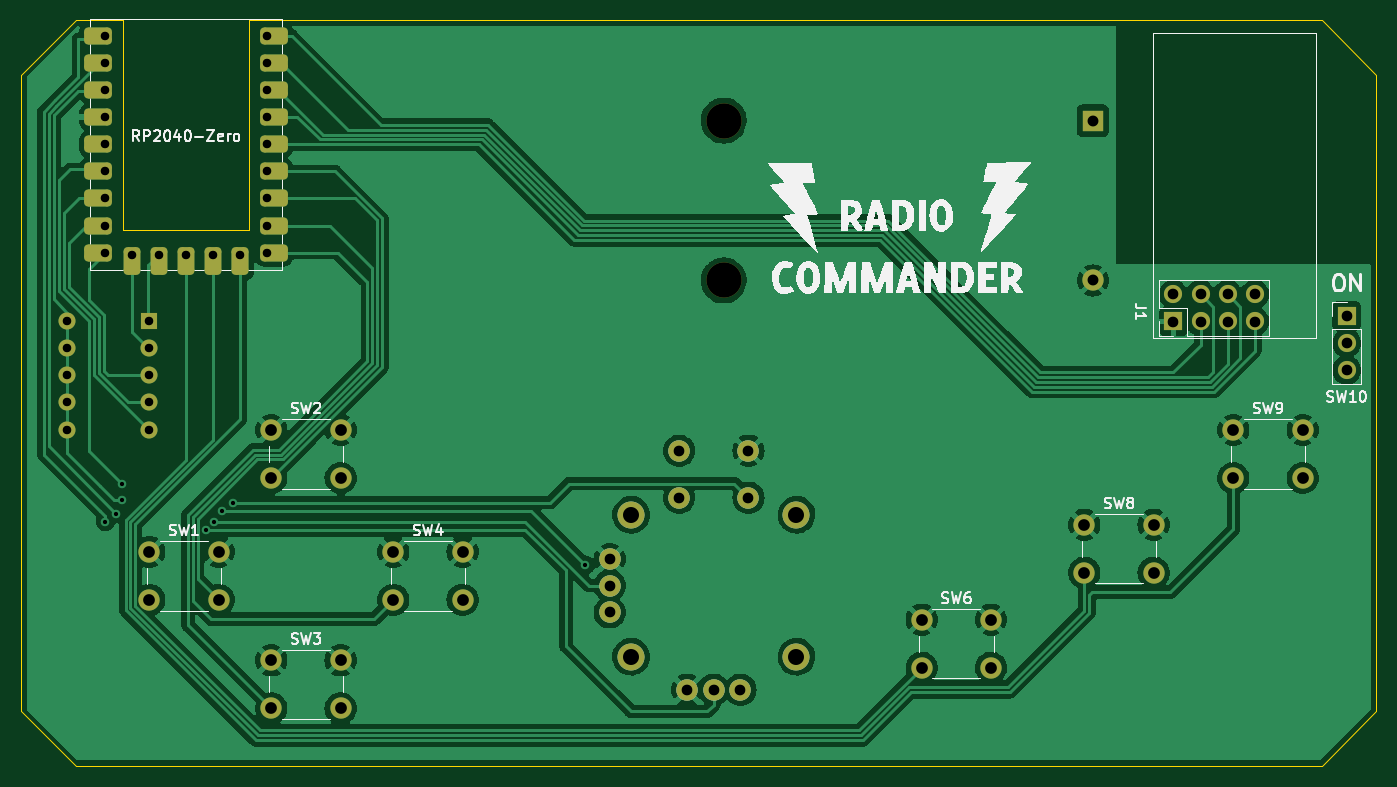
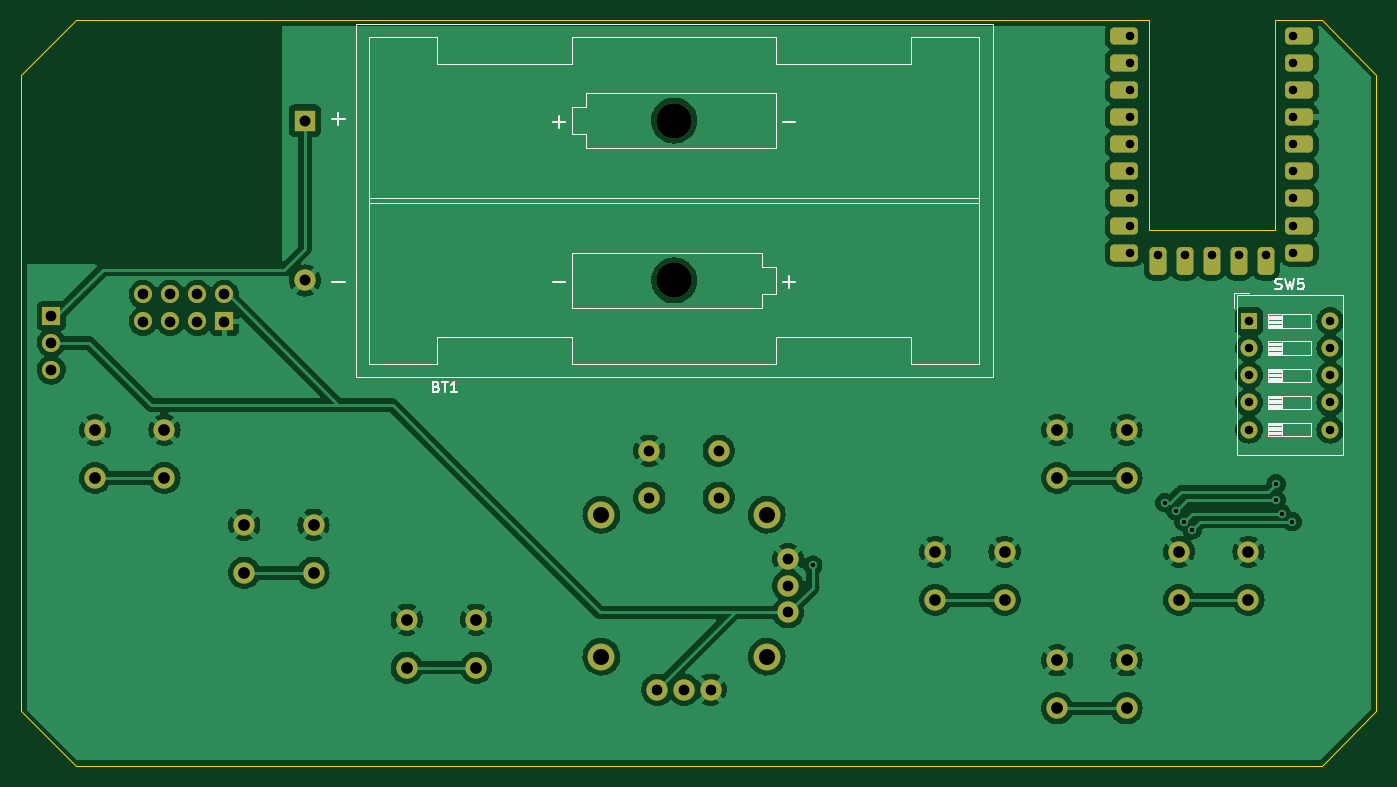
Circuit board: 11 layer files. Board 127.0 x 69.8 mm.
- bottom_copper: rf_controller_hw-B_Cu.gbl (192087 bytes)
- bottom_mask: rf_controller_hw-B_Mask.gbs (4007 bytes)
- paste: rf_controller_hw-B_Paste.gbp (463 bytes)
- bottom_silk: rf_controller_hw-B_Silkscreen.gbo (12288 bytes)
- outline: rf_controller_hw-Edge_Cuts.gm1 (815 bytes)
- top_copper: rf_controller_hw-F_Cu.gtl (178331 bytes)
- top_mask: rf_controller_hw-F_Mask.gts (4007 bytes)
- paste: rf_controller_hw-F_Paste.gtp (463 bytes)
- top_silk: rf_controller_hw-F_Silkscreen.gto (38892 bytes)
- drill: rf_controller_hw-NPTH.drl (381 bytes)
- drill: rf_controller_hw-PTH.drl (2274 bytes)

=== bottom_copper: rf_controller_hw-B_Cu.gbl (192087 bytes, source omitted) ===
=== bottom_mask: rf_controller_hw-B_Mask.gbs ===
%TF.GenerationSoftware,KiCad,Pcbnew,(6.0.9)*%
%TF.CreationDate,2022-11-26T23:56:03-05:00*%
%TF.ProjectId,rf_controller_hw,72665f63-6f6e-4747-926f-6c6c65725f68,rev?*%
%TF.SameCoordinates,Original*%
%TF.FileFunction,Soldermask,Bot*%
%TF.FilePolarity,Negative*%
%FSLAX46Y46*%
G04 Gerber Fmt 4.6, Leading zero omitted, Abs format (unit mm)*
G04 Created by KiCad (PCBNEW (6.0.9)) date 2022-11-26 23:56:03*
%MOMM*%
%LPD*%
G01*
G04 APERTURE LIST*
G04 Aperture macros list*
%AMRoundRect*
0 Rectangle with rounded corners*
0 $1 Rounding radius*
0 $2 $3 $4 $5 $6 $7 $8 $9 X,Y pos of 4 corners*
0 Add a 4 corners polygon primitive as box body*
4,1,4,$2,$3,$4,$5,$6,$7,$8,$9,$2,$3,0*
0 Add four circle primitives for the rounded corners*
1,1,$1+$1,$2,$3*
1,1,$1+$1,$4,$5*
1,1,$1+$1,$6,$7*
1,1,$1+$1,$8,$9*
0 Add four rect primitives between the rounded corners*
20,1,$1+$1,$2,$3,$4,$5,0*
20,1,$1+$1,$4,$5,$6,$7,0*
20,1,$1+$1,$6,$7,$8,$9,0*
20,1,$1+$1,$8,$9,$2,$3,0*%
G04 Aperture macros list end*
%ADD10R,1.700000X1.700000*%
%ADD11O,1.700000X1.700000*%
%ADD12C,2.000000*%
%ADD13RoundRect,0.400000X-0.900000X-0.400000X0.900000X-0.400000X0.900000X0.400000X-0.900000X0.400000X0*%
%ADD14RoundRect,0.400050X-0.899950X-0.400050X0.899950X-0.400050X0.899950X0.400050X-0.899950X0.400050X0*%
%ADD15RoundRect,0.400000X-0.400000X-0.900000X0.400000X-0.900000X0.400000X0.900000X-0.400000X0.900000X0*%
%ADD16RoundRect,0.393700X-0.393700X-0.906300X0.393700X-0.906300X0.393700X0.906300X-0.393700X0.906300X0*%
%ADD17O,1.600000X1.600000*%
%ADD18R,1.600000X1.600000*%
%ADD19C,2.517140*%
%ADD20C,1.998980*%
%ADD21C,3.300000*%
%ADD22R,2.000000X2.000000*%
G04 APERTURE END LIST*
D10*
X213106000Y-73421000D03*
D11*
X213106000Y-75961000D03*
X213106000Y-78501000D03*
D12*
X202490000Y-84110000D03*
X208990000Y-84110000D03*
X202490000Y-88610000D03*
X208990000Y-88610000D03*
X188520000Y-93000000D03*
X195020000Y-93000000D03*
X188520000Y-97500000D03*
X195020000Y-97500000D03*
X173280000Y-101890000D03*
X179780000Y-101890000D03*
X173280000Y-106390000D03*
X179780000Y-106390000D03*
X112320000Y-105700000D03*
X118820000Y-105700000D03*
X112320000Y-110200000D03*
X118820000Y-110200000D03*
X123750000Y-95540000D03*
X130250000Y-95540000D03*
X123750000Y-100040000D03*
X130250000Y-100040000D03*
X100890000Y-95540000D03*
X107390000Y-95540000D03*
X100890000Y-100040000D03*
X107390000Y-100040000D03*
X118820000Y-88610000D03*
X112320000Y-88610000D03*
X118820000Y-84110000D03*
X112320000Y-84110000D03*
D13*
X112551000Y-47169000D03*
X112551000Y-49709000D03*
X112551000Y-52249000D03*
X112551000Y-54789000D03*
X112551000Y-57329000D03*
D14*
X112551000Y-59869000D03*
X112551000Y-62409000D03*
X112551000Y-64949000D03*
X112551000Y-67489000D03*
D15*
X109411000Y-68299000D03*
D16*
X106871000Y-68299000D03*
X104331000Y-68299000D03*
X101791000Y-68299000D03*
X99251000Y-68299000D03*
D14*
X96111000Y-67489000D03*
X96111000Y-64949000D03*
X96111000Y-62409000D03*
X96111000Y-59869000D03*
X96111000Y-47169000D03*
X96111000Y-49709000D03*
X96111000Y-52249000D03*
X96111000Y-57329000D03*
X96111000Y-54789000D03*
D17*
X93218000Y-73914000D03*
X93218000Y-76454000D03*
X93218000Y-78994000D03*
X93218000Y-81534000D03*
X93218000Y-84074000D03*
X100838000Y-84074000D03*
X100838000Y-81534000D03*
X100838000Y-78994000D03*
X100838000Y-76454000D03*
D18*
X100838000Y-73914000D03*
D10*
X196877000Y-73946500D03*
D11*
X196877000Y-71406500D03*
X199417000Y-73946500D03*
X199417000Y-71406500D03*
X201957000Y-73946500D03*
X201957000Y-71406500D03*
X204497000Y-73946500D03*
X204497000Y-71406500D03*
D19*
X161544635Y-92055950D03*
D20*
X150543895Y-90455750D03*
D19*
X146045555Y-105355390D03*
D20*
X150543895Y-86056470D03*
D19*
X161544635Y-105355390D03*
X146045555Y-92055950D03*
D20*
X157046295Y-90455750D03*
X157046295Y-86056470D03*
X144044035Y-101205030D03*
X144044035Y-98705670D03*
X144044035Y-96206310D03*
X156294455Y-108456730D03*
X153795095Y-108456730D03*
X151295735Y-108456730D03*
D21*
X154726000Y-55111000D03*
X154726000Y-70101000D03*
D22*
X189331000Y-55111000D03*
D12*
X189331000Y-70101000D03*
M02*

=== paste: rf_controller_hw-B_Paste.gbp ===
%TF.GenerationSoftware,KiCad,Pcbnew,(6.0.9)*%
%TF.CreationDate,2022-11-26T23:56:03-05:00*%
%TF.ProjectId,rf_controller_hw,72665f63-6f6e-4747-926f-6c6c65725f68,rev?*%
%TF.SameCoordinates,Original*%
%TF.FileFunction,Paste,Bot*%
%TF.FilePolarity,Positive*%
%FSLAX46Y46*%
G04 Gerber Fmt 4.6, Leading zero omitted, Abs format (unit mm)*
G04 Created by KiCad (PCBNEW (6.0.9)) date 2022-11-26 23:56:03*
%MOMM*%
%LPD*%
G01*
G04 APERTURE LIST*
G04 APERTURE END LIST*
M02*

=== bottom_silk: rf_controller_hw-B_Silkscreen.gbo (12288 bytes, source omitted) ===
=== outline: rf_controller_hw-Edge_Cuts.gm1 ===
%TF.GenerationSoftware,KiCad,Pcbnew,(6.0.9)*%
%TF.CreationDate,2022-11-26T23:56:03-05:00*%
%TF.ProjectId,rf_controller_hw,72665f63-6f6e-4747-926f-6c6c65725f68,rev?*%
%TF.SameCoordinates,Original*%
%TF.FileFunction,Profile,NP*%
%FSLAX46Y46*%
G04 Gerber Fmt 4.6, Leading zero omitted, Abs format (unit mm)*
G04 Created by KiCad (PCBNEW (6.0.9)) date 2022-11-26 23:56:03*
%MOMM*%
%LPD*%
G01*
G04 APERTURE LIST*
%TA.AperFunction,Profile*%
%ADD10C,0.100000*%
%TD*%
G04 APERTURE END LIST*
D10*
X98425000Y-65405000D02*
X110236000Y-65405000D01*
X110236000Y-45720000D01*
X210820000Y-45720000D01*
X215900000Y-50800000D01*
X215900000Y-110490000D01*
X210820000Y-115570000D01*
X93980000Y-115570000D01*
X88900000Y-110490000D01*
X88900000Y-50800000D01*
X93980000Y-45720000D01*
X98425000Y-45720000D01*
X98425000Y-65405000D01*
M02*

=== top_copper: rf_controller_hw-F_Cu.gtl (178331 bytes, source omitted) ===
=== top_mask: rf_controller_hw-F_Mask.gts ===
%TF.GenerationSoftware,KiCad,Pcbnew,(6.0.9)*%
%TF.CreationDate,2022-11-26T23:56:03-05:00*%
%TF.ProjectId,rf_controller_hw,72665f63-6f6e-4747-926f-6c6c65725f68,rev?*%
%TF.SameCoordinates,Original*%
%TF.FileFunction,Soldermask,Top*%
%TF.FilePolarity,Negative*%
%FSLAX46Y46*%
G04 Gerber Fmt 4.6, Leading zero omitted, Abs format (unit mm)*
G04 Created by KiCad (PCBNEW (6.0.9)) date 2022-11-26 23:56:03*
%MOMM*%
%LPD*%
G01*
G04 APERTURE LIST*
G04 Aperture macros list*
%AMRoundRect*
0 Rectangle with rounded corners*
0 $1 Rounding radius*
0 $2 $3 $4 $5 $6 $7 $8 $9 X,Y pos of 4 corners*
0 Add a 4 corners polygon primitive as box body*
4,1,4,$2,$3,$4,$5,$6,$7,$8,$9,$2,$3,0*
0 Add four circle primitives for the rounded corners*
1,1,$1+$1,$2,$3*
1,1,$1+$1,$4,$5*
1,1,$1+$1,$6,$7*
1,1,$1+$1,$8,$9*
0 Add four rect primitives between the rounded corners*
20,1,$1+$1,$2,$3,$4,$5,0*
20,1,$1+$1,$4,$5,$6,$7,0*
20,1,$1+$1,$6,$7,$8,$9,0*
20,1,$1+$1,$8,$9,$2,$3,0*%
G04 Aperture macros list end*
%ADD10R,1.700000X1.700000*%
%ADD11O,1.700000X1.700000*%
%ADD12C,2.000000*%
%ADD13RoundRect,0.400000X-0.900000X-0.400000X0.900000X-0.400000X0.900000X0.400000X-0.900000X0.400000X0*%
%ADD14RoundRect,0.400050X-0.899950X-0.400050X0.899950X-0.400050X0.899950X0.400050X-0.899950X0.400050X0*%
%ADD15RoundRect,0.400000X-0.400000X-0.900000X0.400000X-0.900000X0.400000X0.900000X-0.400000X0.900000X0*%
%ADD16RoundRect,0.393700X-0.393700X-0.906300X0.393700X-0.906300X0.393700X0.906300X-0.393700X0.906300X0*%
%ADD17O,1.600000X1.600000*%
%ADD18R,1.600000X1.600000*%
%ADD19C,2.517140*%
%ADD20C,1.998980*%
%ADD21C,3.300000*%
%ADD22R,2.000000X2.000000*%
G04 APERTURE END LIST*
D10*
X213106000Y-73421000D03*
D11*
X213106000Y-75961000D03*
X213106000Y-78501000D03*
D12*
X202490000Y-84110000D03*
X208990000Y-84110000D03*
X202490000Y-88610000D03*
X208990000Y-88610000D03*
X188520000Y-93000000D03*
X195020000Y-93000000D03*
X188520000Y-97500000D03*
X195020000Y-97500000D03*
X173280000Y-101890000D03*
X179780000Y-101890000D03*
X173280000Y-106390000D03*
X179780000Y-106390000D03*
X112320000Y-105700000D03*
X118820000Y-105700000D03*
X112320000Y-110200000D03*
X118820000Y-110200000D03*
X123750000Y-95540000D03*
X130250000Y-95540000D03*
X123750000Y-100040000D03*
X130250000Y-100040000D03*
X100890000Y-95540000D03*
X107390000Y-95540000D03*
X100890000Y-100040000D03*
X107390000Y-100040000D03*
X118820000Y-88610000D03*
X112320000Y-88610000D03*
X118820000Y-84110000D03*
X112320000Y-84110000D03*
D13*
X112551000Y-47169000D03*
X112551000Y-49709000D03*
X112551000Y-52249000D03*
X112551000Y-54789000D03*
X112551000Y-57329000D03*
D14*
X112551000Y-59869000D03*
X112551000Y-62409000D03*
X112551000Y-64949000D03*
X112551000Y-67489000D03*
D15*
X109411000Y-68299000D03*
D16*
X106871000Y-68299000D03*
X104331000Y-68299000D03*
X101791000Y-68299000D03*
X99251000Y-68299000D03*
D14*
X96111000Y-67489000D03*
X96111000Y-64949000D03*
X96111000Y-62409000D03*
X96111000Y-59869000D03*
X96111000Y-47169000D03*
X96111000Y-49709000D03*
X96111000Y-52249000D03*
X96111000Y-57329000D03*
X96111000Y-54789000D03*
D17*
X93218000Y-73914000D03*
X93218000Y-76454000D03*
X93218000Y-78994000D03*
X93218000Y-81534000D03*
X93218000Y-84074000D03*
X100838000Y-84074000D03*
X100838000Y-81534000D03*
X100838000Y-78994000D03*
X100838000Y-76454000D03*
D18*
X100838000Y-73914000D03*
D10*
X196877000Y-73946500D03*
D11*
X196877000Y-71406500D03*
X199417000Y-73946500D03*
X199417000Y-71406500D03*
X201957000Y-73946500D03*
X201957000Y-71406500D03*
X204497000Y-73946500D03*
X204497000Y-71406500D03*
D19*
X161544635Y-92055950D03*
D20*
X150543895Y-90455750D03*
D19*
X146045555Y-105355390D03*
D20*
X150543895Y-86056470D03*
D19*
X161544635Y-105355390D03*
X146045555Y-92055950D03*
D20*
X157046295Y-90455750D03*
X157046295Y-86056470D03*
X144044035Y-101205030D03*
X144044035Y-98705670D03*
X144044035Y-96206310D03*
X156294455Y-108456730D03*
X153795095Y-108456730D03*
X151295735Y-108456730D03*
D21*
X154726000Y-55111000D03*
X154726000Y-70101000D03*
D22*
X189331000Y-55111000D03*
D12*
X189331000Y-70101000D03*
M02*

=== paste: rf_controller_hw-F_Paste.gtp ===
%TF.GenerationSoftware,KiCad,Pcbnew,(6.0.9)*%
%TF.CreationDate,2022-11-26T23:56:03-05:00*%
%TF.ProjectId,rf_controller_hw,72665f63-6f6e-4747-926f-6c6c65725f68,rev?*%
%TF.SameCoordinates,Original*%
%TF.FileFunction,Paste,Top*%
%TF.FilePolarity,Positive*%
%FSLAX46Y46*%
G04 Gerber Fmt 4.6, Leading zero omitted, Abs format (unit mm)*
G04 Created by KiCad (PCBNEW (6.0.9)) date 2022-11-26 23:56:03*
%MOMM*%
%LPD*%
G01*
G04 APERTURE LIST*
G04 APERTURE END LIST*
M02*

=== top_silk: rf_controller_hw-F_Silkscreen.gto (38892 bytes, source omitted) ===
=== drill: rf_controller_hw-NPTH.drl ===
M48
; DRILL file {KiCad (6.0.9)} date Sat 26 Nov 2022 11:56:54 PM EST
; FORMAT={-:-/ absolute / metric / decimal}
; #@! TF.CreationDate,2022-11-26T23:56:54-05:00
; #@! TF.GenerationSoftware,Kicad,Pcbnew,(6.0.9)
; #@! TF.FileFunction,NonPlated,1,2,NPTH
FMAT,2
METRIC
; #@! TA.AperFunction,NonPlated,NPTH,ComponentDrill
T1C3.300
%
G90
G05
T1
X154.726Y-55.111
X154.726Y-70.101
T0
M30

=== drill: rf_controller_hw-PTH.drl ===
M48
; DRILL file {KiCad (6.0.9)} date Sat 26 Nov 2022 11:56:54 PM EST
; FORMAT={-:-/ absolute / metric / decimal}
; #@! TF.CreationDate,2022-11-26T23:56:54-05:00
; #@! TF.GenerationSoftware,Kicad,Pcbnew,(6.0.9)
; #@! TF.FileFunction,Plated,1,2,PTH
FMAT,2
METRIC
; #@! TA.AperFunction,Plated,PTH,ViaDrill
T1C0.400
; #@! TA.AperFunction,Plated,PTH,ComponentDrill
T2C0.800
; #@! TA.AperFunction,Plated,PTH,ComponentDrill
T3C1.000
; #@! TA.AperFunction,Plated,PTH,ComponentDrill
T4C1.001
; #@! TA.AperFunction,Plated,PTH,ComponentDrill
T5C1.020
; #@! TA.AperFunction,Plated,PTH,ComponentDrill
T6C1.100
; #@! TA.AperFunction,Plated,PTH,ComponentDrill
T7C1.501
%
G90
G05
T1
X96.774Y-92.71
X97.79Y-91.948
X98.298Y-89.154
X98.298Y-90.678
X106.172Y-93.472
X106.934Y-92.71
X107.696Y-91.694
X108.712Y-90.932
X141.732Y-96.774
T2
X93.218Y-73.914
X93.218Y-76.454
X93.218Y-78.994
X93.218Y-81.534
X93.218Y-84.074
X96.711Y-47.169
X96.711Y-49.709
X96.711Y-52.249
X96.711Y-54.789
X96.711Y-57.329
X96.711Y-59.869
X96.711Y-62.409
X96.711Y-64.949
X96.711Y-67.489
X99.251Y-67.699
X100.838Y-73.914
X100.838Y-76.454
X100.838Y-78.994
X100.838Y-81.534
X100.838Y-84.074
X101.791Y-67.699
X104.331Y-67.699
X106.871Y-67.699
X109.411Y-67.699
X111.951Y-47.169
X111.951Y-49.709
X111.951Y-52.249
X111.951Y-54.789
X111.951Y-57.329
X111.951Y-59.869
X111.951Y-62.409
X111.951Y-64.949
X111.951Y-67.489
T3
X196.877Y-71.406
X196.877Y-73.947
X199.417Y-71.406
X199.417Y-73.947
X201.957Y-71.406
X201.957Y-73.947
X204.497Y-71.406
X204.497Y-73.947
X213.106Y-73.421
X213.106Y-75.961
X213.106Y-78.501
T4
X144.044Y-96.206
X144.044Y-98.706
X144.044Y-101.205
X150.544Y-86.056
X150.544Y-90.456
X151.296Y-108.457
X153.795Y-108.457
X156.294Y-108.457
X157.046Y-86.056
X157.046Y-90.456
T5
X189.331Y-55.111
X189.331Y-70.101
T6
X100.89Y-95.54
X100.89Y-100.04
X107.39Y-95.54
X107.39Y-100.04
X112.32Y-84.11
X112.32Y-88.61
X112.32Y-105.7
X112.32Y-110.2
X118.82Y-84.11
X118.82Y-88.61
X118.82Y-105.7
X118.82Y-110.2
X123.75Y-95.54
X123.75Y-100.04
X130.25Y-95.54
X130.25Y-100.04
X173.28Y-101.89
X173.28Y-106.39
X179.78Y-101.89
X179.78Y-106.39
X188.52Y-93.0
X188.52Y-97.5
X195.02Y-93.0
X195.02Y-97.5
X202.49Y-84.11
X202.49Y-88.61
X208.99Y-84.11
X208.99Y-88.61
T7
X146.046Y-92.056
X146.046Y-105.355
X161.545Y-92.056
X161.545Y-105.355
T0
M30
